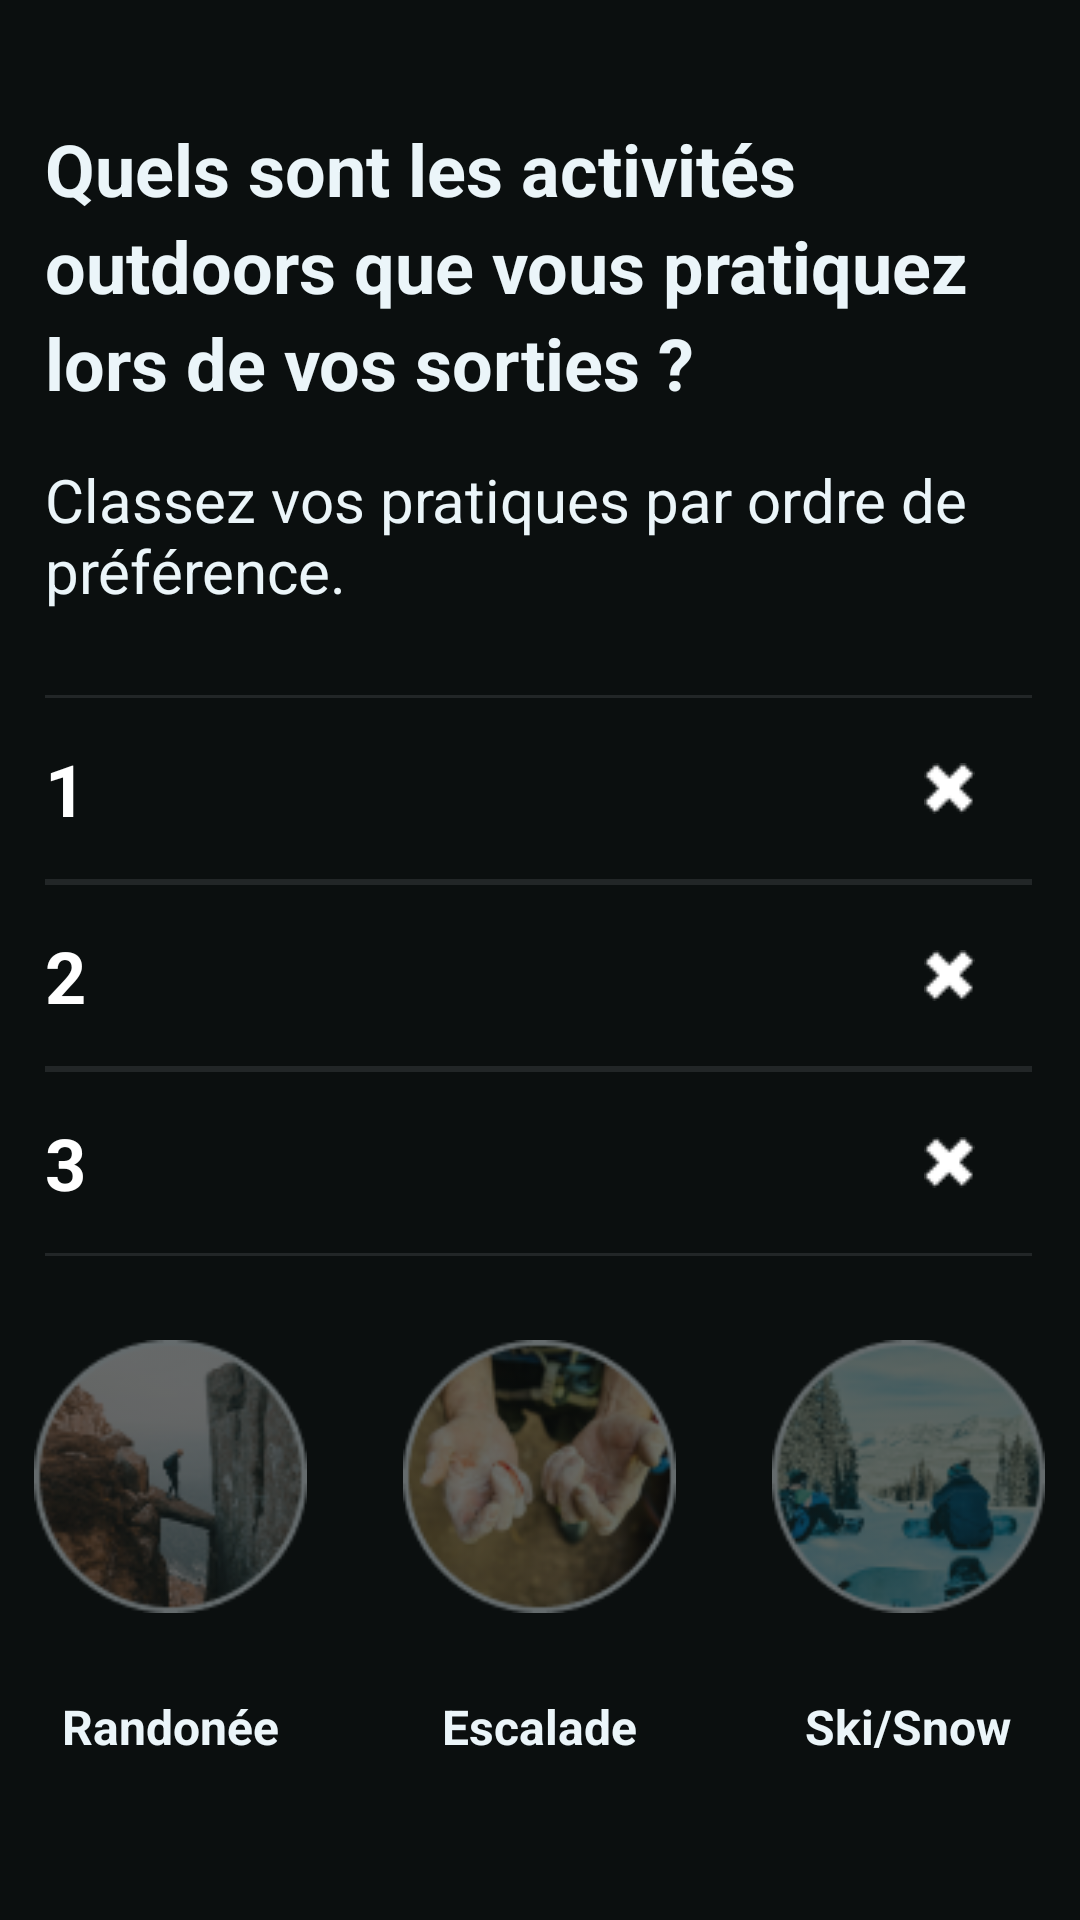

Produce the Android XML layout that renders to this screen, including the resource entries it uses.
<!-- AndroidManifest.xml: application theme Theme.Thurii -->
<!-- res/layout/registration_sport.xml -->
<?xml version="1.0" encoding="utf-8"?>
<androidx.constraintlayout.widget.ConstraintLayout xmlns:android="http://schemas.android.com/apk/res/android"
    xmlns:app="http://schemas.android.com/apk/res-auto"
    xmlns:tools="http://schemas.android.com/tools"
    android:layout_width="match_parent"
    android:layout_height="match_parent"
    android:background="#0B0F0F"
    android:id="@+id/fragment_registration_sport">

    <TextView
        android:id="@+id/sport_title"
        android:layout_width="326dp"
        android:layout_height="wrap_content"
        android:layout_marginStart="15dp"
        android:layout_marginTop="40dp"
        android:lineSpacingExtra="4dp"
        android:text="@string/register_sport_title"
        android:textColor="#EBF5F9"
        android:textSize="24sp"
        android:textStyle="bold"
        app:layout_constraintStart_toStartOf="parent"
        app:layout_constraintTop_toTopOf="parent"/>

    <TextView
        android:id="@+id/sport_des"
        android:layout_width="335dp"
        android:layout_height="wrap_content"
        android:layout_marginStart="15dp"
        android:layout_marginTop="16dp"
        android:text="@string/register_sport_des"
        android:textColor="#EBF5F9"
        android:textSize="20sp"
        app:layout_constraintStart_toStartOf="parent"
        app:layout_constraintTop_toBottomOf="@+id/sport_title" />


    <RelativeLayout
        android:id="@+id/first_choice_layout"
        android:layout_width="match_parent"
        android:layout_height="wrap_content"
        android:layout_marginStart="15dp"
        android:layout_marginEnd="16dp"
        android:orientation="horizontal"
        android:gravity="center_vertical|center_horizontal"
        android:layout_marginTop="28dp"
        app:layout_constraintStart_toStartOf="parent"
        app:layout_constraintTop_toBottomOf="@+id/sport_des"
        android:background="@drawable/register_up_down_border"
        >

        <TextView
            android:id="@+id/first_choice"
            android:layout_width="wrap_content"
            android:layout_height="wrap_content"
            android:gravity="center_vertical"
            android:text="1"
            android:paddingVertical="15dp"
            android:textStyle="bold"
            android:textSize="24sp"
            android:textColor="@color/white"/>

        <TextView
            android:id="@+id/first_choice_txt"
            android:layout_width="match_parent"
            android:layout_height="wrap_content"
            android:layout_centerVertical="true"
            android:layout_marginStart="28dp"
            android:layout_toEndOf="@+id/first_choice"
            android:textColor="@color/white"
            android:textSize="16sp"
            android:textStyle="bold" />

        <ImageButton
            android:id="@+id/first_choice_del"
            android:layout_width="wrap_content"
            android:layout_height="wrap_content"
            android:layout_alignParentEnd="true"
            android:layout_centerVertical="true"
            android:layout_marginEnd="19dp"
            android:background="?android:selectableItemBackground"
            android:src="@drawable/delete_icon" />

    </RelativeLayout>

    <RelativeLayout
        android:id="@+id/second_choice_layout"
        android:layout_width="match_parent"
        android:layout_height="wrap_content"
        android:layout_marginStart="15dp"
        android:layout_marginEnd="16dp"
        android:orientation="horizontal"
        app:layout_constraintStart_toStartOf="parent"
        app:layout_constraintTop_toBottomOf="@+id/first_choice_layout"
        android:background="@drawable/register_up_down_border"
        >

        <TextView
            android:id="@+id/second_choice"
            android:layout_width="wrap_content"
            android:layout_height="wrap_content"
            android:gravity="center_vertical"
            android:text="2"
            android:paddingVertical="15dp"
            android:textStyle="bold"
            android:textSize="24sp"
            android:textColor="@color/white"/>

        <TextView
            android:id="@+id/second_choice_txt"
            android:layout_width="match_parent"
            android:layout_height="wrap_content"
            android:layout_centerVertical="true"
            android:layout_marginStart="28dp"
            android:layout_toEndOf="@+id/second_choice"
            android:textColor="@color/white"
            android:textSize="16sp"
            android:textStyle="bold" />

        <ImageButton
            android:id="@+id/second_choice_del"
            android:layout_width="wrap_content"
            android:layout_height="wrap_content"
            android:layout_alignParentEnd="true"
            android:layout_centerVertical="true"
            android:layout_marginEnd="19dp"
            android:background="?android:selectableItemBackground"
            android:src="@drawable/delete_icon" />

    </RelativeLayout>

    <RelativeLayout
        android:id="@+id/third_choice_layout"
        android:layout_width="match_parent"
        android:layout_height="wrap_content"
        android:layout_marginStart="15dp"
        android:layout_marginEnd="16dp"
        android:orientation="horizontal"
        tools:layout_editor_absoluteY="251dp"
        app:layout_constraintStart_toStartOf="parent"
        app:layout_constraintTop_toBottomOf="@+id/second_choice_layout"
        android:background="@drawable/register_up_down_border"
        >

        <TextView
            android:id="@+id/third_choice"
            android:layout_width="wrap_content"
            android:layout_height="wrap_content"
            android:gravity="center_vertical"
            android:text="3"
            android:paddingVertical="15dp"
            android:textStyle="bold"
            android:textSize="24sp"
            android:textColor="@color/white"/>

        <TextView
            android:id="@+id/third_choice_txt"
            android:layout_width="match_parent"
            android:layout_height="wrap_content"
            android:layout_centerVertical="true"
            android:layout_marginStart="28dp"
            android:layout_toEndOf="@+id/third_choice"
            android:textColor="@color/white"
            android:textSize="16sp"
            android:textStyle="bold" />
        <ImageButton
            android:id="@+id/third_choice_del"
            android:layout_width="wrap_content"
            android:layout_height="wrap_content"
            android:layout_alignParentEnd="true"
            android:layout_centerVertical="true"
            android:layout_marginEnd="19dp"
            android:background="?android:selectableItemBackground"
            android:src="@drawable/delete_icon" />
    </RelativeLayout>

    <LinearLayout
        android:id="@+id/icon_select"
        android:layout_width="fill_parent"
        android:layout_height="wrap_content"
        android:layout_marginTop="28dp"
        android:gravity="center_horizontal"
        android:orientation="horizontal"
        app:layout_constraintStart_toStartOf="parent"
        app:layout_constraintTop_toBottomOf="@+id/third_choice_layout">

        <LinearLayout
            android:layout_width="wrap_content"
            android:layout_height="wrap_content"
            android:layout_gravity="center_vertical"
            android:orientation="vertical">

            <ImageButton
                android:id="@+id/btn_rando"
                android:layout_width="91dp"
                android:layout_height="91dp"
                android:alpha="0.4"
                android:background="?android:selectableItemBackground"
                android:contentDescription="@string/rando"
                android:scaleType="fitCenter"
                android:src="@drawable/register_ic_rando" />

            <TextView
                android:id="@+id/text_rando"
                android:layout_width="91dp"
                android:layout_height="wrap_content"
                android:layout_marginTop="27dp"
                android:text="@string/rando"
                android:textAlignment="center"
                android:textColor="#EBF5F9"
                android:textSize="16sp"
                android:textStyle="bold" />

        </LinearLayout>

        <Space
            android:layout_width="32dp"
            android:layout_height="0dp" />

        <LinearLayout
            android:layout_width="wrap_content"
            android:layout_height="wrap_content"
            android:layout_gravity="center_vertical"
            android:orientation="vertical">

            <ImageButton
                android:id="@+id/btn_escalade"
                android:layout_width="91dp"
                android:layout_height="91dp"
                android:alpha="0.4"
                android:background="?android:selectableItemBackground"
                android:contentDescription="@string/escalade"
                android:scaleType="fitCenter"
                android:src="@drawable/register_ic_escalade" />

            <TextView
                android:id="@+id/txt_escalade"
                android:layout_width="91dp"
                android:layout_height="wrap_content"
                android:layout_marginTop="27dp"
                android:text="@string/escalade"
                android:textAlignment="center"
                android:textColor="#EBF5F9"
                android:textSize="16sp"
                android:textStyle="bold" />

        </LinearLayout>

        <Space
            android:layout_width="32dp"
            android:layout_height="0dp" />

        <LinearLayout
            android:layout_width="wrap_content"
            android:layout_height="wrap_content"
            android:orientation="vertical">

            <ImageButton
                android:id="@+id/btn_snow"
                android:layout_width="91dp"
                android:layout_height="91dp"
                android:alpha="0.4"
                android:background="?android:selectableItemBackground"
                android:contentDescription="@string/snow"
                android:scaleType="fitCenter"
                android:src="@drawable/register_ic_snow" />

            <TextView
                android:id="@+id/txt_snow"
                android:layout_width="91dp"
                android:layout_height="wrap_content"
                android:layout_marginTop="27dp"
                android:text="@string/snow"
                android:textAlignment="center"
                android:textColor="#EBF5F9"
                android:textSize="16sp"
                android:textStyle="bold" />

        </LinearLayout>

    </LinearLayout>

</androidx.constraintlayout.widget.ConstraintLayout>
<!-- resources referenced by this layout -->
<resources>
  <color name="white">#FFFFFFFF</color>
  <!-- drawable delete_icon: png bitmap (drawable-v24, 258 bytes) -->
  <!-- drawable register_ic_escalade: png bitmap (drawable-v24, 18110 bytes) -->
  <!-- drawable register_ic_rando: png bitmap (drawable-v24, 17434 bytes) -->
  <!-- drawable register_ic_snow: png bitmap (drawable-v24, 17563 bytes) -->
  <!-- drawable register_up_down_border (drawable) -->
  <?xml version="1.0" encoding="utf-8"?>
  <layer-list
      xmlns:android="http://schemas.android.com/apk/res/android"
      >
      <item>
          <shape android:shape="rectangle">
              <stroke android:color="#1AEBF5F9" android:width="1dp"/>
          </shape>
      </item>
      <item android:bottom="1dp" android:top="1dp">
          <shape android:shape="rectangle">
              <stroke android:color="#0B0F0F" android:width="1dp"/>
          </shape>
      </item>
  </layer-list>
  <string name="escalade">Escalade</string>
  <string name="rando">Randonée</string>
  <string name="register_sport_des">Classez vos pratiques par ordre de préférence.</string>
  <string name="register_sport_title">Quels sont les activités outdoors que vous pratiquez lors de vos sorties ?</string>
  <string name="snow">Ski/Snow</string>
  <style name="Theme.Thurii" parent="Theme.MaterialComponents.DayNight.DarkActionBar">
          
          <item name="colorPrimary">@color/purple_500</item>
          <item name="colorPrimaryVariant">@color/purple_700</item>
          <item name="colorOnPrimary">@color/white</item>
          
          <item name="colorSecondary">@color/teal_200</item>
          <item name="colorSecondaryVariant">@color/teal_700</item>
          <item name="colorOnSecondary">@color/black</item>
          
          <item name="android:statusBarColor" tools:targetApi="l">?attr/colorPrimaryVariant</item>
          
      </style>
  <color name="purple_500">#FF6200EE</color>
  <color name="purple_700">#FF3700B3</color>
  <color name="teal_200">#FF03DAC5</color>
  <color name="teal_700">#FF018786</color>
  <color name="black">#FF000000</color>
</resources>
